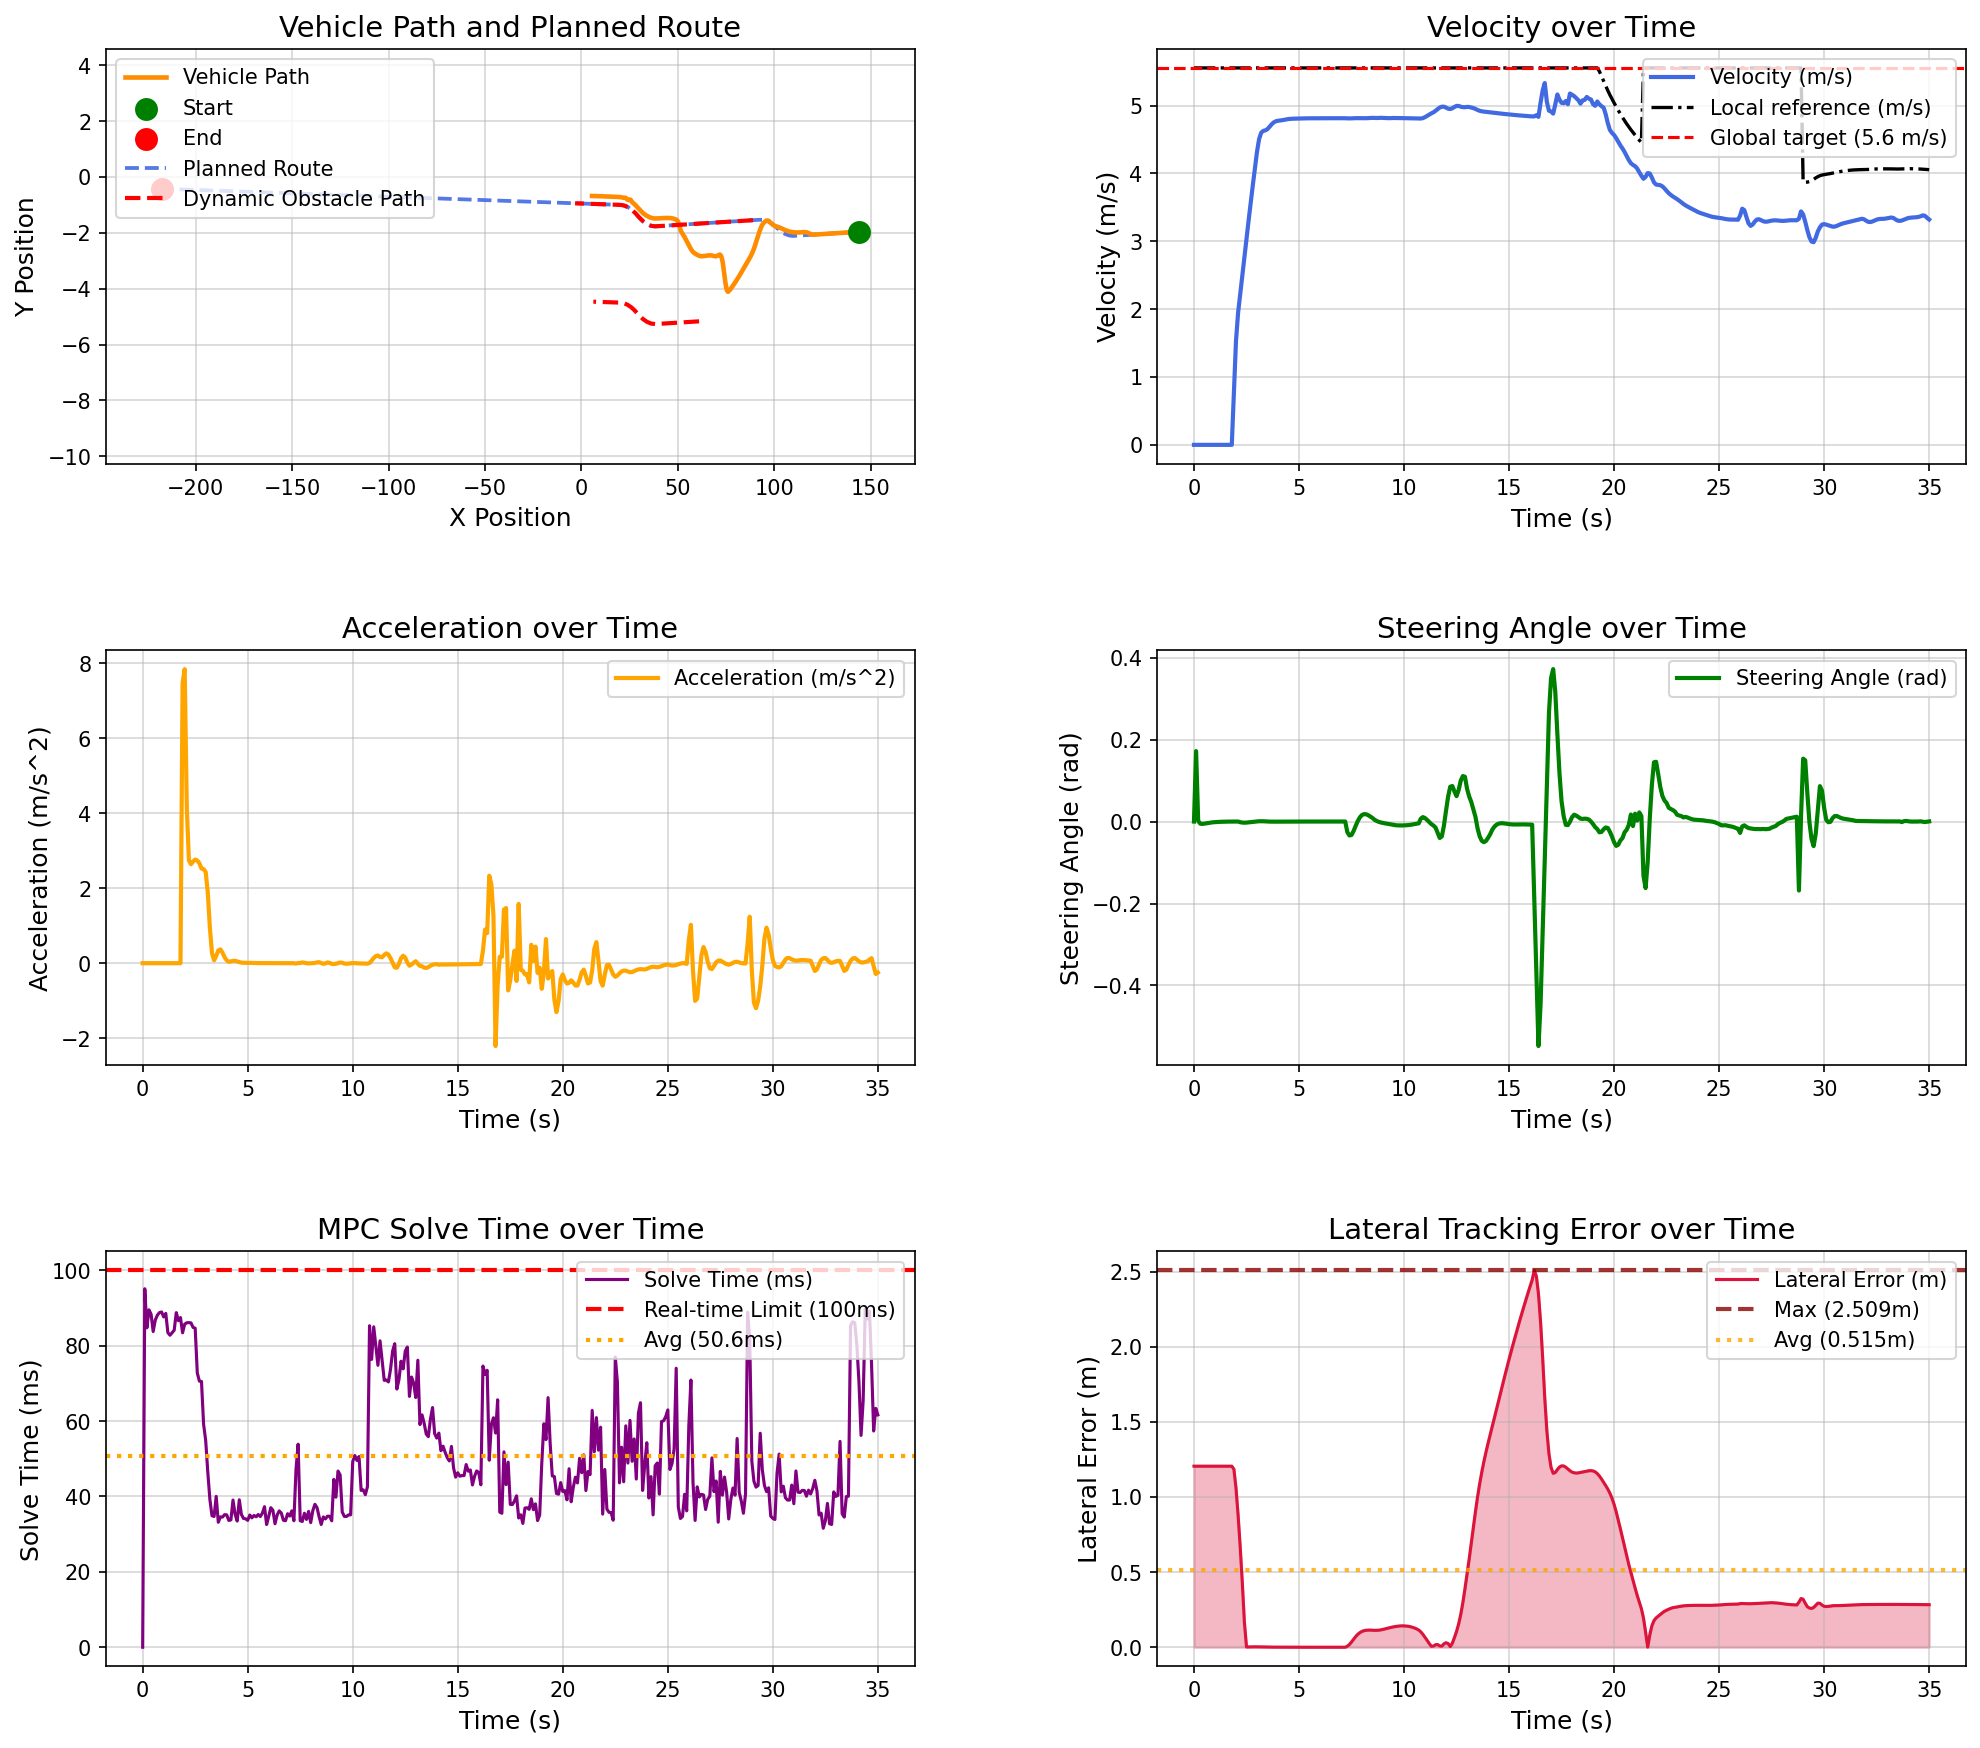

Data behind this chart, as committed beside it:
场景, step, time, x, y, yaw, speed, ac, steer, solve_time, lat_error, min_obstacle_dist, 
opportunistic_lane_change_blocked_town05, 0, 0.000000, 143.9, -1.962, -179.7, 0.000038, 0.000000, 0.000000, 0.000000, 1.205, , 
opportunistic_lane_change_blocked_town05, 1, 0.1, 143.9, -1.962, -179.7, 0.000032, -0.000146, 0.1718, 95.11, 1.205, , 
opportunistic_lane_change_blocked_town05, 2, 0.2, 143.9, -1.962, -179.7, 0.000016, -0.000099, 0.001558, 84.73, 1.205, , 
opportunistic_lane_change_blocked_town05, 3, 0.3, 143.9, -1.962, -179.7, 0.000005, -0.000052, -0.005214, 89.52, 1.205, , 
opportunistic_lane_change_blocked_town05, 4, 0.4, 143.9, -1.962, -179.7, 0.000005, -0.000000, -0.005821, 88.36, 1.205, , 
opportunistic_lane_change_blocked_town05, 5, 0.5, 143.9, -1.962, -179.7, 0.000004, -0.000007, -0.004967, 83.76, 1.205, , 
opportunistic_lane_change_blocked_town05, 6, 0.6, 143.9, -1.962, -179.7, 0.000003, -0.000005, -0.003938, 86.8, 1.205, , 
opportunistic_lane_change_blocked_town05, 7, 0.7, 143.9, -1.962, -179.7, 0.000003, -0.000005, -0.003048, 88.1, 1.205, , 
opportunistic_lane_change_blocked_town05, 8, 0.8, 143.9, -1.962, -179.7, 0.000003, 0.000000, -0.002355, 88.79, 1.205, , 
opportunistic_lane_change_blocked_town05, 9, 0.9, 143.9, -1.962, -179.7, 0.000003, -0.000001, -0.001816, 88.95, 1.205, , 
opportunistic_lane_change_blocked_town05, 10, 1, 143.9, -1.962, -179.7, 0.000003, -0.000001, -0.001387, 87.63, 1.205, , 
opportunistic_lane_change_blocked_town05, 11, 1.1, 143.9, -1.962, -179.7, 0.000003, -0.000001, -0.001050, 88.57, 1.205, , 
opportunistic_lane_change_blocked_town05, 12, 1.2, 143.9, -1.962, -179.7, 0.000003, 0.000001, -0.000785, 83.45, 1.205, , 
opportunistic_lane_change_blocked_town05, 13, 1.3, 143.9, -1.962, -179.7, 0.000003, 0.000000, -0.000577, 82.78, 1.205, , 
opportunistic_lane_change_blocked_town05, 14, 1.4, 143.9, -1.962, -179.7, 0.000003, -0.000000, -0.000414, 83.46, 1.205, , 
opportunistic_lane_change_blocked_town05, 15, 1.5, 143.9, -1.962, -179.7, 0.000003, 0.000000, -0.000285, 84.1, 1.205, , 
opportunistic_lane_change_blocked_town05, 16, 1.6, 143.9, -1.962, -179.7, 0.000003, -0.000000, -0.000184, 88.77, 1.205, , 
opportunistic_lane_change_blocked_town05, 17, 1.7, 143.9, -1.962, -179.7, 0.000003, -0.000000, -0.000105, 86.64, 1.205, , 
opportunistic_lane_change_blocked_town05, 18, 1.8, 143.9, -1.962, -179.7, 0.000003, -0.000000, -0.000043, 87.47, 1.205, , 
opportunistic_lane_change_blocked_town05, 19, 1.9, 143.9, -1.962, -179.7, 0.7469, 7.469, 0.000006, 83.42, 1.185, , 
opportunistic_lane_change_blocked_town05, 20, 2, 143.8, -1.963, -179.8, 1.531, 7.84, 0.000050, 85.72, 1.059, , 
opportunistic_lane_change_blocked_town05, 21, 2.1, 143.6, -1.964, -179.7, 1.947, 4.16, 0.000006, 86.08, 0.8791, , 
opportunistic_lane_change_blocked_town05, 22, 2.2, 143.4, -1.964, -179.7, 2.221, 2.744, -0.001614, 86.12, 0.668, , 
opportunistic_lane_change_blocked_town05, 23, 2.3, 143.1, -1.965, -179.7, 2.485, 2.639, -0.002514, 86.05, 0.4304, , 
opportunistic_lane_change_blocked_town05, 24, 2.4, 142.9, -1.965, -179.7, 2.756, 2.71, -0.002801, 84.84, 0.1662, , 
opportunistic_lane_change_blocked_town05, 25, 2.5, 142.6, -1.966, -179.7, 3.032, 2.763, -0.002545, 84.65, 0.001968, , 
opportunistic_lane_change_blocked_town05, 26, 2.6, 142.3, -1.967, -179.7, 3.306, 2.736, -0.001967, 72.78, 0.002389, , 
opportunistic_lane_change_blocked_town05, 27, 2.7, 141.9, -1.968, -179.7, 3.572, 2.663, -0.001283, 70.59, 0.002711, , 
opportunistic_lane_change_blocked_town05, 28, 2.8, 141.6, -1.97, -179.7, 3.825, 2.524, -0.000782, 70.52, 0.002927, , 
opportunistic_lane_change_blocked_town05, 29, 2.9, 141.2, -1.972, -179.7, 4.076, 2.508, -0.000185, 59.18, 0.003042, , 
opportunistic_lane_change_blocked_town05, 30, 3, 140.7, -1.973, -179.7, 4.319, 2.432, 0.000355, 54.84, 0.003009, , 
opportunistic_lane_change_blocked_town05, 31, 3.1, 140.3, -1.976, -179.7, 4.507, 1.883, 0.000735, 46.44, 0.002805, , 
opportunistic_lane_change_blocked_town05, 32, 3.2, 139.8, -1.978, -179.7, 4.601, 0.9412, 0.000828, 39.2, 0.002466, , 
opportunistic_lane_change_blocked_town05, 33, 3.3, 139.4, -1.98, -179.7, 4.628, 0.2658, 0.000664, 34.89, 0.002064, , 
opportunistic_lane_change_blocked_town05, 34, 3.4, 138.9, -1.983, -179.7, 4.636, 0.07798, 0.000353, 34.69, 0.001675, , 
opportunistic_lane_change_blocked_town05, 35, 3.5, 138.5, -1.985, -179.7, 4.655, 0.1928, 0.000050, 40.03, 0.001347, , 
opportunistic_lane_change_blocked_town05, 36, 3.6, 138, -1.988, -179.7, 4.689, 0.3396, -0.000168, 33.16, 0.001091, , 
opportunistic_lane_change_blocked_town05, 37, 3.7, 137.5, -1.99, -179.7, 4.725, 0.3673, -0.000286, 34.58, 0.000902, , 
opportunistic_lane_change_blocked_town05, 38, 3.8, 137, -1.992, -179.7, 4.753, 0.28, -0.000322, 34.53, 0.000764, , 
opportunistic_lane_change_blocked_town05, 39, 3.9, 136.6, -1.994, -179.7, 4.769, 0.1595, -0.000308, 35.17, 0.000665, , 
opportunistic_lane_change_blocked_town05, 40, 4, 136.1, -1.997, -179.7, 4.777, 0.07524, -0.000269, 35.12, 0.000592, , 
opportunistic_lane_change_blocked_town05, 41, 4.1, 135.6, -1.999, -179.7, 4.781, 0.0388, -0.000220, 33.63, 0.000548, , 
opportunistic_lane_change_blocked_town05, 42, 4.2, 135.1, -2.001, -179.7, 4.785, 0.0454, -0.000156, 33.79, 0.000507, , 
opportunistic_lane_change_blocked_town05, 43, 4.3, 134.6, -2.003, -179.7, 4.792, 0.06278, -0.000112, 39.04, 0.000464, , 
opportunistic_lane_change_blocked_town05, 44, 4.4, 134.2, -2.005, -179.7, 4.798, 0.06274, -0.000078, 35.27, 0.000423, , 
opportunistic_lane_change_blocked_town05, 45, 4.5, 133.7, -2.007, -179.7, 4.803, 0.04739, -0.000055, 33.47, 0.000381, , 
opportunistic_lane_change_blocked_town05, 46, 4.6, 133.2, -2.01, -179.7, 4.806, 0.02851, -0.000041, 39.11, 0.000341, , 
opportunistic_lane_change_blocked_town05, 47, 4.7, 132.7, -2.012, -179.7, 4.807, 0.01552, -0.000034, 35.22, 0.000303, , 
opportunistic_lane_change_blocked_town05, 48, 4.8, 132.2, -2.014, -179.7, 4.808, 0.01056, -0.000033, 34.17, 0.000268, , 
opportunistic_lane_change_blocked_town05, 49, 4.9, 131.8, -2.016, -179.7, 4.809, 0.01042, -0.000034, 34.08, 0.000238, , 
opportunistic_lane_change_blocked_town05, 50, 5, 131.3, -2.018, -179.7, 4.81, 0.01096, -0.000035, 33.66, 0.000212, , 
opportunistic_lane_change_blocked_town05, 51, 5.1, 130.8, -2.021, -179.7, 4.811, 0.01001, -0.000035, 35.08, 0.000190, , 
opportunistic_lane_change_blocked_town05, 52, 5.2, 130.3, -2.023, -179.7, 4.812, 0.007685, -0.000034, 34.33, 0.000172, , 
opportunistic_lane_change_blocked_town05, 53, 5.3, 129.8, -2.025, -179.7, 4.813, 0.005158, -0.000031, 34.96, 0.000158, , 
opportunistic_lane_change_blocked_town05, 54, 5.4, 129.4, -2.027, -179.7, 4.813, 0.003337, -0.000027, 34.61, 0.000147, , 
opportunistic_lane_change_blocked_town05, 55, 5.5, 128.9, -2.029, -179.7, 4.813, 0.002427, -0.000023, 35.21, 0.000137, , 
opportunistic_lane_change_blocked_town05, 56, 5.6, 128.4, -2.031, -179.7, 4.813, 0.002112, -0.000019, 34.68, 0.000129, , 
opportunistic_lane_change_blocked_town05, 57, 5.7, 127.9, -2.033, -179.7, 4.814, 0.001964, -0.000016, 35.6, 0.000122, , 
opportunistic_lane_change_blocked_town05, 58, 5.8, 127.4, -2.036, -179.7, 4.814, 0.001702, -0.000014, 37.29, 0.000116, , 
opportunistic_lane_change_blocked_town05, 59, 5.9, 127, -2.038, -179.7, 4.814, 0.001311, -0.000013, 32.55, 0.000111, , 
... 291 more rows
